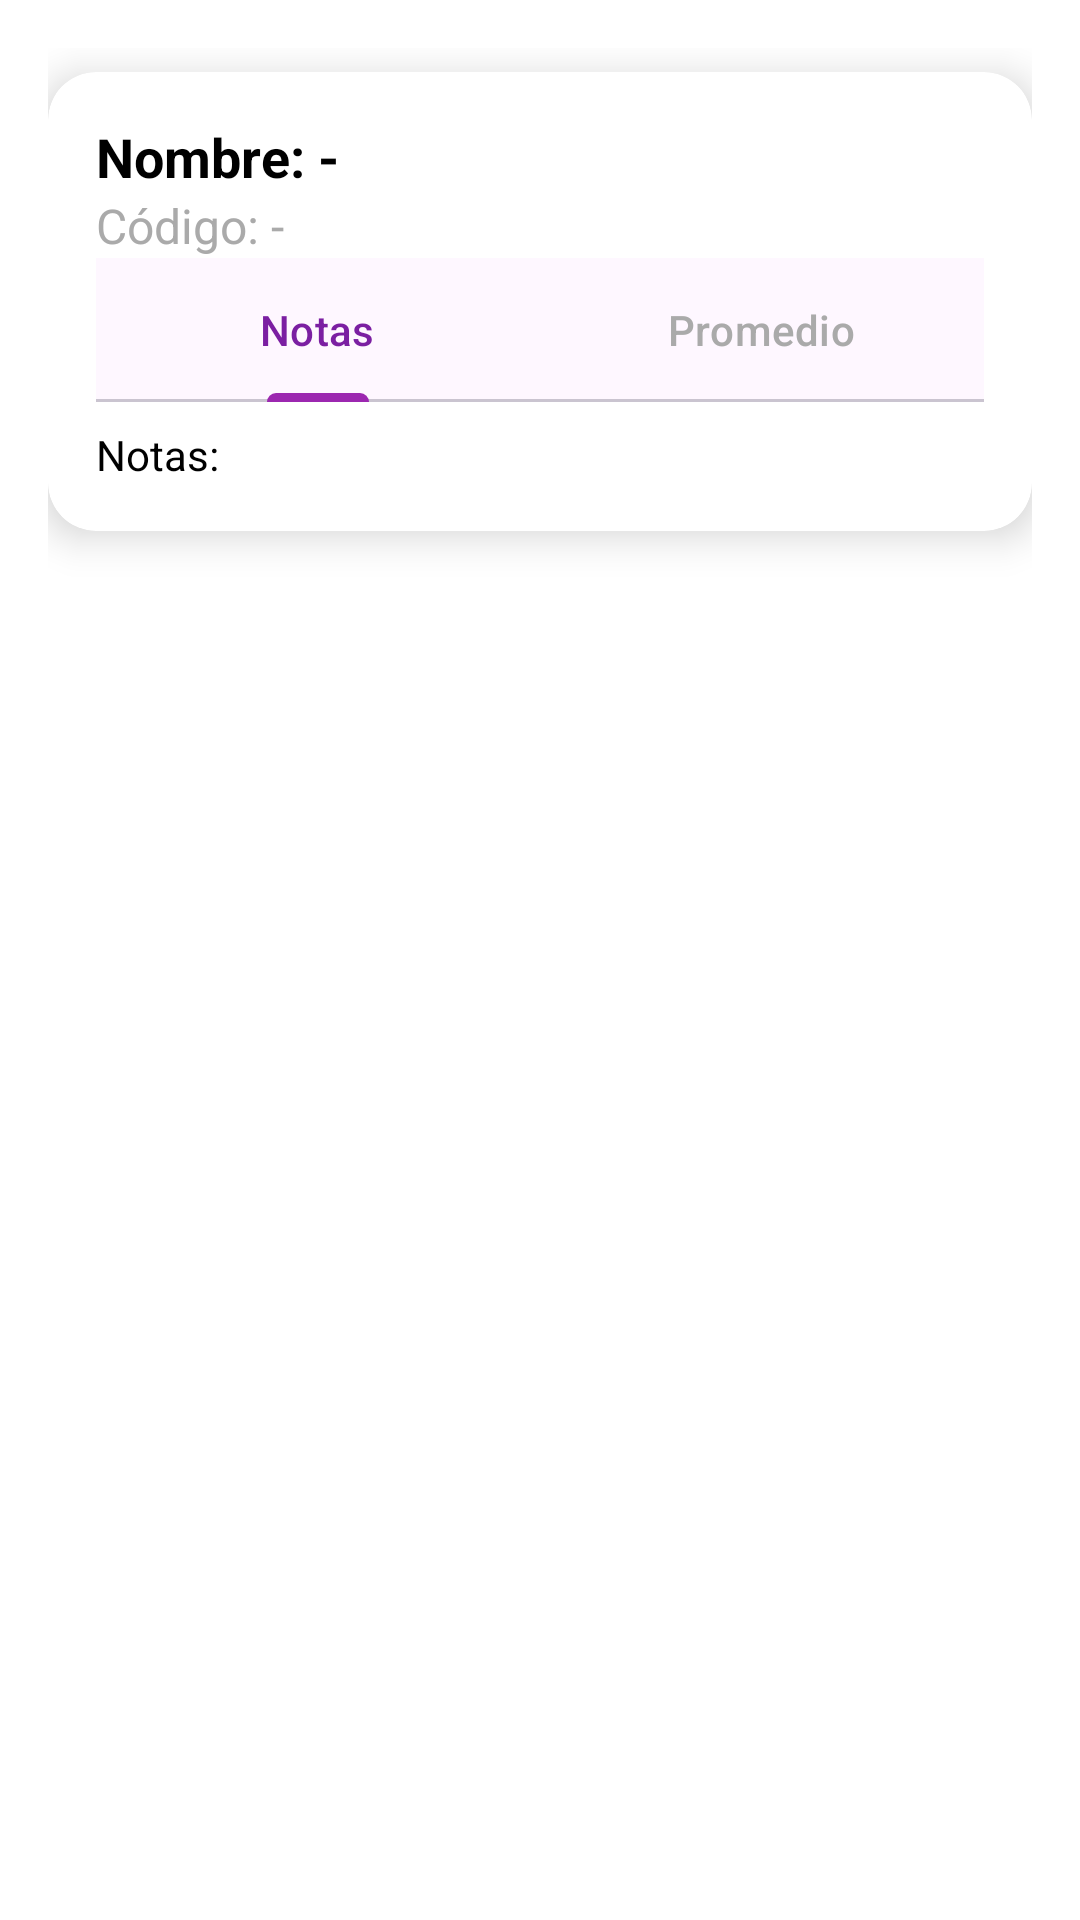

Write the Android layout XML for this screen, with the resource values it uses.
<!-- AndroidManifest.xml: application theme Theme.AppGestionNotas -->
<!-- res/layout/activity_item_student.xml -->
<?xml version="1.0" encoding="utf-8"?>
<LinearLayout xmlns:android="http://schemas.android.com/apk/res/android"
    xmlns:app="http://schemas.android.com/apk/res-auto"
    android:orientation="vertical"
    android:layout_width="match_parent"
    android:layout_height="match_parent"
    android:padding="16dp"
    android:background="@color/white">

    <androidx.cardview.widget.CardView
        android:layout_width="match_parent"
        android:layout_height="wrap_content"
        app:cardCornerRadius="16dp"
        app:cardElevation="8dp"
        android:layout_marginBottom="16dp"
        android:layout_marginTop="8dp">

        <LinearLayout
            android:orientation="vertical"
            android:layout_width="match_parent"
            android:layout_height="wrap_content"
            android:padding="16dp">

            <TextView
                android:id="@+id/txtName"
                android:layout_width="wrap_content"
                android:layout_height="wrap_content"
                android:text="Nombre: -"
                android:textSize="18sp"
                android:textStyle="bold"
                android:textColor="@android:color/black" />

            <TextView
                android:id="@+id/txtidCode"
                android:layout_width="wrap_content"
                android:layout_height="wrap_content"
                android:text="Código: -"
                android:textSize="16sp"
                android:textColor="@android:color/darker_gray" />

            <com.google.android.material.tabs.TabLayout
                android:id="@+id/tableNotes"
                android:layout_width="match_parent"
                android:layout_height="wrap_content"
                app:tabIndicatorColor="@color/purple_500"
                app:tabSelectedTextColor="@color/purple_700"
                app:tabTextColor="@android:color/darker_gray">

                <com.google.android.material.tabs.TabItem
                    android:id="@+id/tabNotas"
                    android:layout_width="wrap_content"
                    android:layout_height="wrap_content"
                    android:text="Notas" />

                <com.google.android.material.tabs.TabItem
                    android:id="@+id/tabPromedio"
                    android:layout_width="wrap_content"
                    android:layout_height="wrap_content"
                    android:text="Promedio" />
            </com.google.android.material.tabs.TabLayout>

            <TextView
                android:id="@+id/textNotas"
                android:layout_width="match_parent"
                android:layout_height="wrap_content"
                android:text="Notas: "
                android:visibility="visible"
                android:textColor="@android:color/black"
                android:layout_marginTop="8dp" />

            <TextView
                android:id="@+id/textPromedio"
                android:layout_width="match_parent"
                android:layout_height="wrap_content"
                android:text="Promedio: "
                android:visibility="gone"
                android:textColor="@android:color/black"
                android:layout_marginTop="8dp" />

        </LinearLayout>
    </androidx.cardview.widget.CardView>

</LinearLayout>
<!-- resources referenced by this layout -->
<resources>
  <color name="purple_500">#9C27B0</color>
  <color name="purple_700">#7B1FA2</color>
  <color name="white">#FFFFFFFF</color>
  <style name="Theme.AppGestionNotas" parent="Base.Theme.AppGestionNotas" />
  <style name="Base.Theme.AppGestionNotas" parent="Theme.Material3.DayNight.NoActionBar">
          
          
      </style>
</resources>
